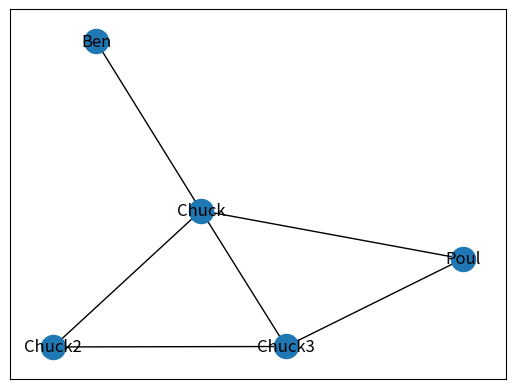

Here is the Python script that generated this plot:
import datetime
from math import ceil
import csv
import networkx as nx
import matplotlib.pyplot as plt


class Avatar:
    avatar_url = "net avatara"

    def add_avatar(self, url: str):
        if isinstance(url, str):
            self.avatar_url = url


class PremiumMode:
    premium_enabled = False

    def add_premium_mode(self):
        self.premium_enabled = True


class User(Avatar, PremiumMode):

    def __init__(self, name, date_of_birth):
        self.name = name
        self.date_of_birth = date_of_birth

    def get_age(self):
        return ceil((datetime.date.today() - self.date_of_birth).days / 365)

    def __str__(self):
        return self.name


class Author(User):
    def __init__(self, name, date_of_birth):
        super().__init__(name, date_of_birth)
        self.posts = []

    def add_post(self, post_content: str):
        if isinstance(post_content, str):
            self.posts.append(post_content)

    def remove_post(self, post_index: int):
        if isinstance(post_index, int):
            try:
                self.posts.pop(post_index - 1)
            except IndexError:
                print("takogo posta net")


class SocialNetwork:

    def __init__(self):
        self.users = []
        self.users = nx.Graph()

    def add_user(self, new_user_s):
        if isinstance(new_user_s, list):
            for user in new_user_s:
                if isinstance(user, User):
                    self.users.add_node(user.name, user=new_user_s)
        elif isinstance(new_user_s, User):
            self.users.add_node(new_user_s.name, user=new_user_s)

    def add_friend(self, name_of_first_friend: str, name_of_second_friend: str):
        self.users.add_edge(name_of_first_friend, name_of_second_friend)

    def recomend_friend(self, name: str):
        friends = list(nx.neighbors(self.users, name))
        result = set()

        for friend in friends:
            for n in nx.neighbors(self.users, friend):
                if n != name:
                    result.add(n)

        return result.difference(set(friends))


def remove_user(self, name: str):
    if isinstance(name, str):
        try:
            self.users.remove_node(name)
        except IndexError:
            print("takogo usera net")


def export_csv(self):
    with open("vpit.csv", "wt") as f:
        w = csv.DictWriter(f, ["name", "datetime"])
        w.writeheader()

        for user in self.users.nodes:
            w.writerow(dict(name=user.name, datetime=str(user.date_of_birth)))


# def __getitem__(self, item):
#     return list(map(lambda x: str(x), list(filter(lambda x: x.name == item, self.users.nodes))))


sn = SocialNetwork()

user1 = Author("Poul", datetime.date(1987, 11, 2))
user2 = Author("Ben", datetime.date(1983, 2, 10))
user3 = Author("Chuck", datetime.date(1980, 1, 20))
user4 = Author("Chuck2", datetime.date(1980, 1, 21))
user5 = Author("Chuck3", datetime.date(1980, 1, 22))

user1.add_avatar("avatar1")
user1.add_premium_mode()
user2.add_avatar("avatar2")
user2.add_premium_mode()

sn.add_user([user1, user2, user3, user4, user5])
sn.add_friend(user1.name, user3.name)
sn.add_friend(user1.name, user5.name)
sn.add_friend(user2.name, user3.name)
sn.add_friend(user4.name, user5.name)
sn.add_friend(user3.name, user4.name)
sn.add_friend(user3.name, user5.name)

nx.draw_networkx(sn.users)
plt.show()

print([n for n in sn.recomend_friend("Poul")])
